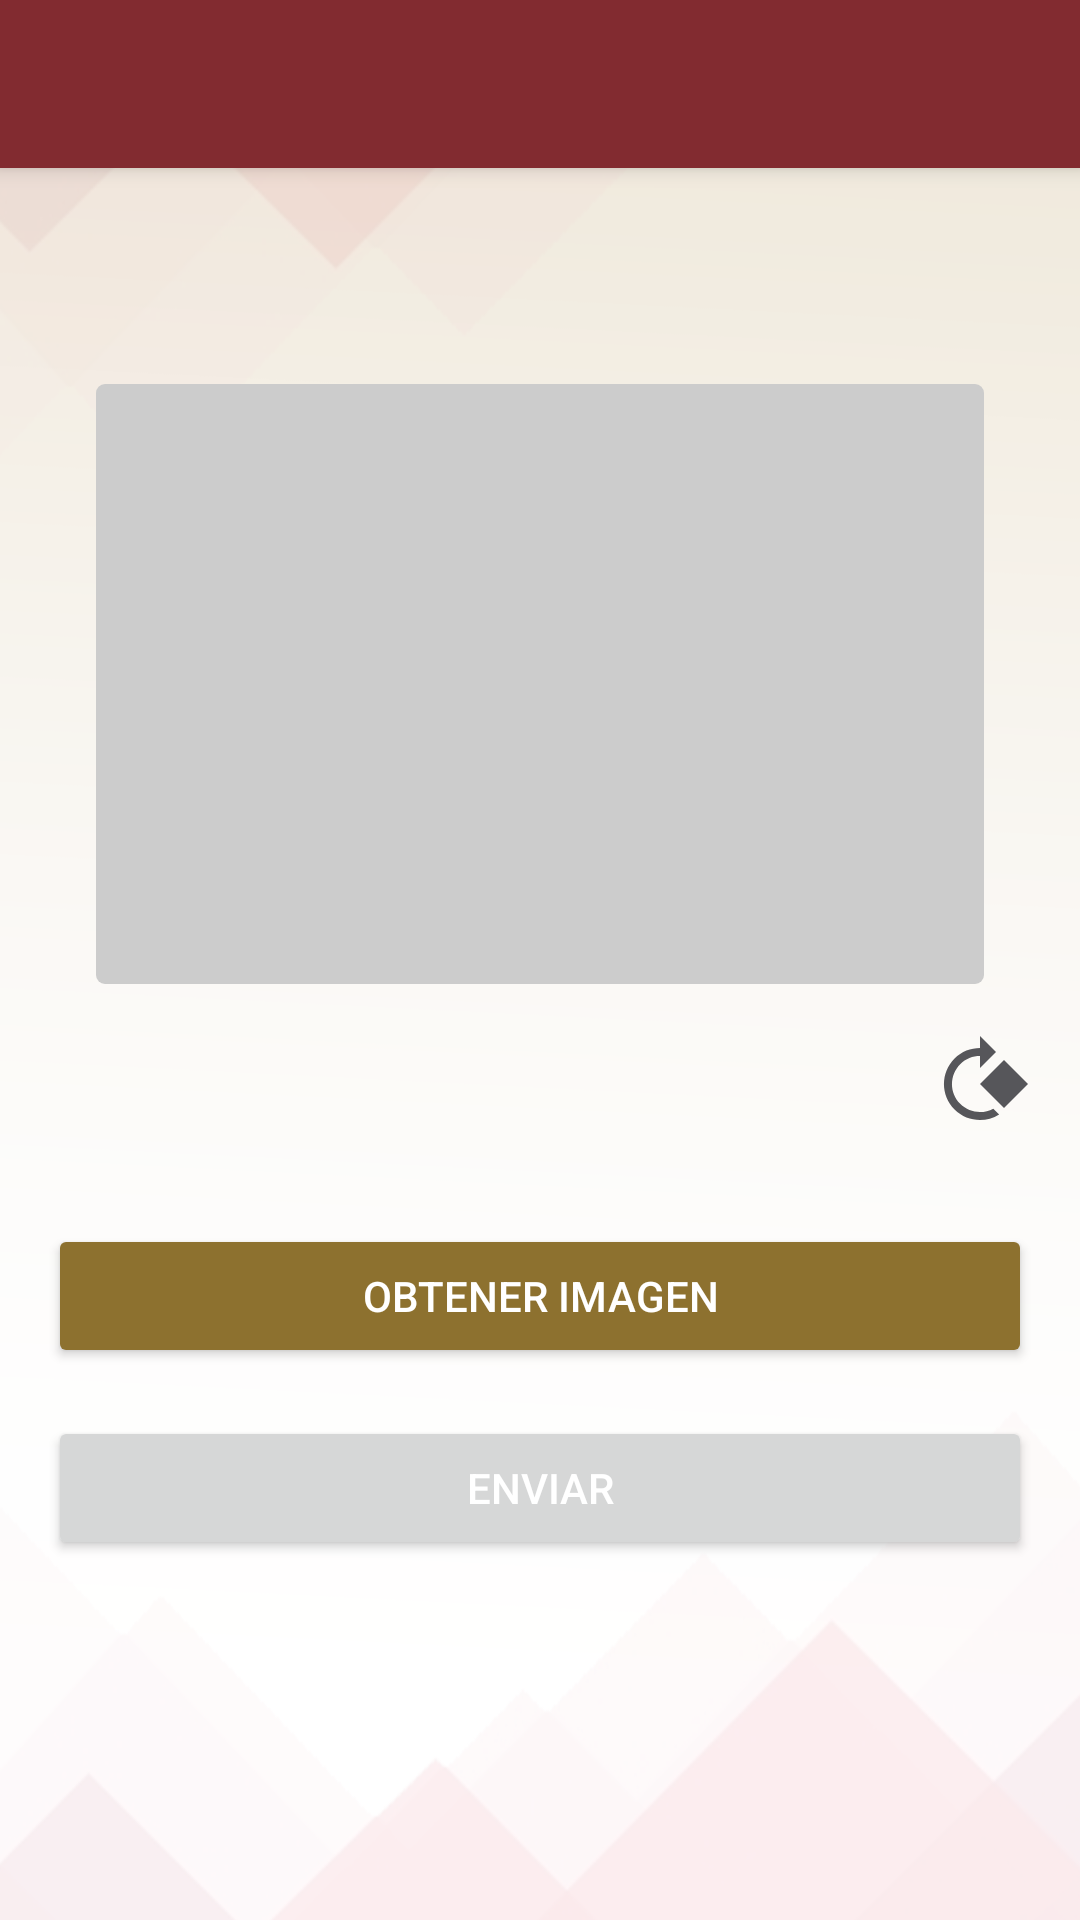

Here is an Android app screen rendered from its layout file. Give the layout XML and the strings, colors and styles it references.
<!-- AndroidManifest.xml: application theme Theme.SIACentro -->
<!-- res/layout/activity_add_image.xml -->
<?xml version="1.0" encoding="utf-8"?>
<androidx.constraintlayout.widget.ConstraintLayout xmlns:android="http://schemas.android.com/apk/res/android"
    xmlns:app="http://schemas.android.com/apk/res-auto"
    xmlns:tools="http://schemas.android.com/tools"
    android:layout_width="match_parent"
    android:layout_height="match_parent"
    tools:context=".ui.home.AddImageActivity"
    android:background="@drawable/background"
    >


    <ScrollView
        android:layout_width="match_parent"
        android:layout_height="wrap_content"
        android:layout_margin="8dp"

        app:layout_constraintEnd_toEndOf="parent"
        app:layout_constraintStart_toStartOf="parent"
        app:layout_constraintTop_toTopOf="@+id/appBarMenu">

        <LinearLayout
            android:layout_width="match_parent"
            android:layout_height="wrap_content"
            android:orientation="vertical"
            android:layout_marginTop="96dp"
            android:padding="8dp">


            <LinearLayout
                android:id="@+id/llImageSend"
                android:layout_width="match_parent"
                android:layout_height="match_parent"
                android:layout_margin="16dp"
                android:orientation="horizontal"
                app:layout_constraintTop_toTopOf="parent"
                app:layout_constraintLeft_toLeftOf="parent"
                app:layout_constraintRight_toRightOf="parent"
                android:gravity="start"
                >

                <ImageView
                    android:id="@+id/imageToSend"
                    android:layout_width="match_parent"
                    android:layout_height="200dp"
                    android:background="@drawable/cardview_two"
                    android:contentDescription="@string/todo"
                    android:scaleType="centerCrop"

                    />
            </LinearLayout>

            <ImageButton
                android:id="@+id/btnRotateImagen"
                android:layout_width="32dp"
                android:layout_height="32dp"
                android:layout_gravity="end"
                android:background="@drawable/ic_rotate_90_degrees_cw_24"
                android:visibility="visible"
                app:layout_constraintBottom_toBottomOf="parent"
                app:layout_constraintEnd_toEndOf="parent"
                app:layout_constraintTop_toTopOf="parent"
                app:layout_constraintVertical_bias="0.3"
                android:contentDescription="@string/todo"
                />


            <ProgressBar
                android:id="@+id/loading_avatar"
                android:layout_width="wrap_content"
                android:layout_height="wrap_content"
                android:layout_gravity="center"
                android:layout_marginStart="16dp"
                android:layout_marginTop="16dp"
                android:layout_marginEnd="16dp"
                android:visibility="gone"
                app:layout_constraintBottom_toBottomOf="parent"
                app:layout_constraintEnd_toEndOf="@+id/btnRotateImagen"
                app:layout_constraintTop_toTopOf="parent"
                app:layout_constraintVertical_bias="0.3" />

            <androidx.appcompat.widget.AppCompatButton
                android:id="@+id/btnCallMenu"
                android:layout_width="match_parent"
                android:layout_height="wrap_content"
                android:layout_gravity="start"
                android:layout_marginTop="32dp"
                android:enabled="true"
                android:textColor="@color/white"
                android:text="@string/obtener_imagen"
                android:backgroundTint="@color/secondary"
                app:layout_constraintBottom_toBottomOf="parent"
                app:layout_constraintEnd_toEndOf="parent"
                app:layout_constraintStart_toStartOf="parent"
                app:layout_constraintTop_toBottomOf="@+id/loading_avatar"
                app:layout_constraintVertical_bias="0.2"
                />

            <Button
                android:id="@+id/btnSaveImabe"
                android:layout_width="match_parent"
                android:layout_height="wrap_content"
                android:layout_marginTop="16dp"
                android:text="@string/guardar_imagen"
                android:textColor="@color/white"
                android:gravity="center"
                app:layout_constraintTop_toBottomOf="@+id/btnCallMenu" />

        </LinearLayout>


    </ScrollView>

    <include
        android:id="@+id/appBarMenu"
        layout="@layout/app_bar_menu"
        android:layout_width="match_parent"
        android:layout_height="match_parent"
        android:elevation="16dp" />



</androidx.constraintlayout.widget.ConstraintLayout>
<!-- res/layout/app_bar_menu.xml (included above) -->
<?xml version="1.0" encoding="utf-8"?>
<androidx.coordinatorlayout.widget.CoordinatorLayout
    xmlns:android="http://schemas.android.com/apk/res/android"
    xmlns:app="http://schemas.android.com/apk/res-auto"
    xmlns:tools="http://schemas.android.com/tools"
    android:layout_width="match_parent"
    android:layout_height="match_parent"
    tools:context=".MainActivity"
    >

    <com.google.android.material.appbar.AppBarLayout
        android:layout_width="match_parent"
        android:layout_height="wrap_content"
        android:theme="@style/Theme.SIACentro.AppBarOverlay"
        >

        <androidx.appcompat.widget.Toolbar
            android:id="@+id/toolbar"
            android:layout_width="match_parent"
            android:layout_height="?attr/actionBarSize"
            android:background="?attr/colorPrimary"
            app:popupTheme="@style/Theme.SIACentro.PopupOverlay"
            >

            <TextView
                android:id="@+id/txtTitulo"
                android:layout_width="wrap_content"
                android:layout_height="wrap_content"
                android:textColor="@color/white"
                android:text=""
                android:layout_gravity="start"
                android:layout_alignParentStart="true"
                android:textSize="20sp"
                android:textStyle="bold"
                />

            <LinearLayout
                android:layout_width="match_parent"
                android:layout_height="wrap_content"
                android:orientation="horizontal"
                android:gravity="end"
                >


            </LinearLayout>


        </androidx.appcompat.widget.Toolbar>

    </com.google.android.material.appbar.AppBarLayout>


</androidx.coordinatorlayout.widget.CoordinatorLayout>
<!-- resources referenced by this layout -->
<resources>
  <color name="secondary">#8D712F</color>
  <color name="white">#FFFFFF</color>
  <!-- drawable background: png bitmap (drawable, 49175 bytes) -->
  <!-- drawable cardview_two (drawable) -->
  <?xml version="1.0" encoding="utf-8"?>
  <layer-list xmlns:android="http://schemas.android.com/apk/res/android">
  
  
  
  
  
  
  
  
  
  
  
  
  
  
  
  
  
  
  
  
  
  
  
  
  
  
  
  
  
  
  
  
  
  
  
  
  
  
  
  
  
  
  
  
  
  
  
  
  
  
  
  
      
  
      <item>
          <shape>
              <solid android:color="#CCCCCC" />
              <corners android:radius="3dp" />
          </shape>
      </item>
  
  </layer-list>
  <!-- drawable ic_rotate_90_degrees_cw_24 (drawable) -->
  <vector android:autoMirrored="true" android:height="24dp"
      android:tint="@color/gray" android:viewportHeight="24"
      android:viewportWidth="24" android:width="24dp" xmlns:android="http://schemas.android.com/apk/res/android">
      <path android:fillColor="@android:color/black" android:pathData="M4.64,19.37c3.03,3.03 7.67,3.44 11.15,1.25l-1.46,-1.46c-2.66,1.43 -6.04,1.03 -8.28,-1.21c-2.73,-2.73 -2.73,-7.17 0,-9.9C7.42,6.69 9.21,6.03 11,6.03V9l4,-4l-4,-4v3.01c-2.3,0 -4.61,0.87 -6.36,2.63C1.12,10.15 1.12,15.85 4.64,19.37zM11,13l6,6l6,-6l-6,-6L11,13z"/>
  </vector>
  <string name="guardar_imagen">Enviar</string>
  <string name="obtener_imagen">Obtener Imagen</string>
  <string name="todo">TODO</string>
  <style name="Theme.SIACentro.AppBarOverlay" parent="ThemeOverlay.AppCompat.Dark.ActionBar">
  
  
      </style>
  <style name="Theme.SIACentro.PopupOverlay" parent="Theme.MaterialComponents.Light.NoActionBar.Bridge">
  
  
      </style>
  <style name="Theme.SIACentro" parent="Theme.MaterialComponents.DayNight.DarkActionBar">
          
          <item name="colorPrimary">@color/primary</item>
          <item name="colorPrimaryVariant">@color/gray</item>
          <item name="colorOnPrimary">@color/primary</item>
          
          <item name="colorSecondary">@color/secondary</item>
          <item name="colorSecondaryVariant">@color/teal_700</item>
          <item name="colorOnSecondary">@color/secondary</item>
          
          <item name="android:statusBarColor">?attr/colorPrimaryVariant</item>
          
      </style>
  <color name="gray">#56565A</color>
  <color name="primary">#822B30</color>
  <color name="teal_700">#033333</color>
</resources>
